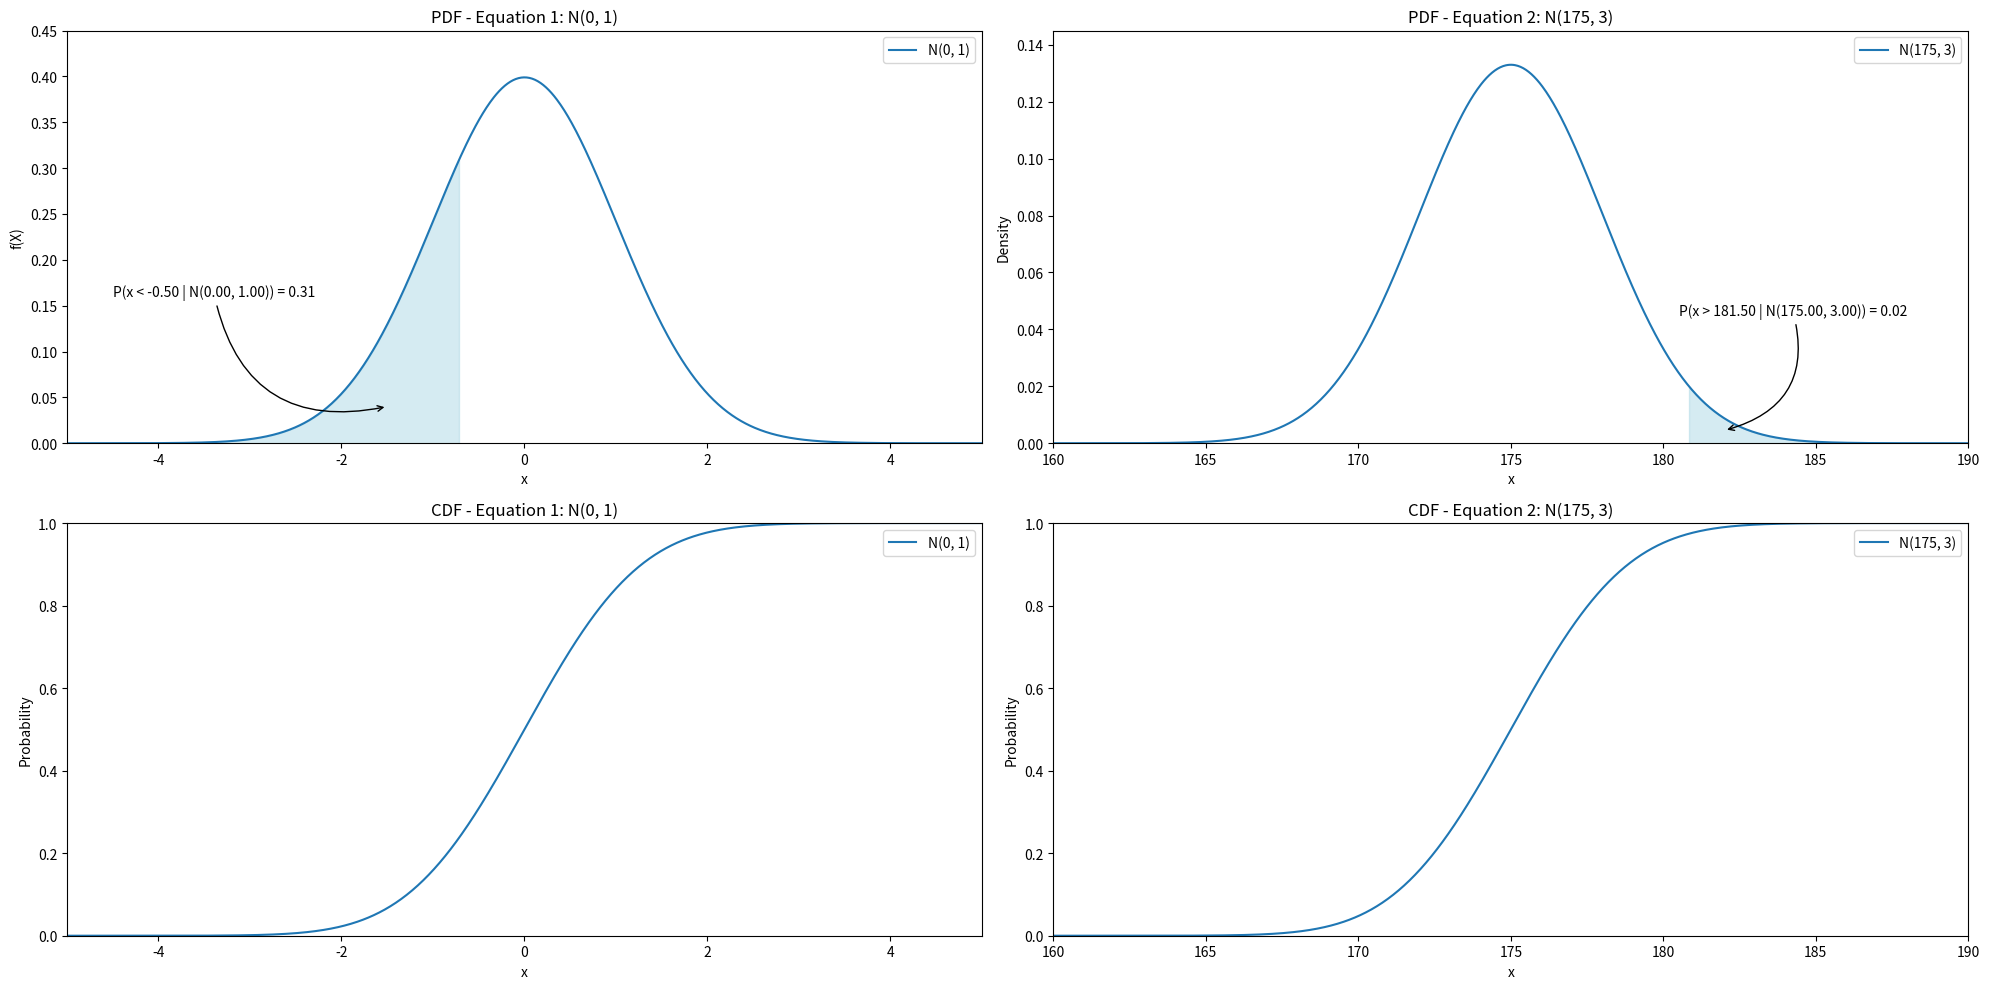

This chart was generated by the following Python code:
import numpy as np
import matplotlib.pyplot as plt
from matplotlib.ticker import FormatStrFormatter, MultipleLocator
from scipy import stats

# Generate x values for plotting
x_values_e1 = np.linspace(-5, 5, 1000)  # Adjusted x-range for Equation 1
x_values_e2 = np.linspace(160, 190, 1000)  # Adjusted x-range for Equation 2

# Define parameters for the normal distributions
mean_1, std_dev_1 = 0, 1
mean_2, std_dev_2 = 175, 3

# Calculate the probability density function (PDF) for the first normal distribution
pdf_1 = stats.norm.pdf(x_values_e1, loc=mean_1, scale=std_dev_1)

# Calculate the probability density function (PDF) for the second normal distribution
pdf_2 = stats.norm.pdf(x_values_e2, loc=mean_2, scale=std_dev_2)

# Calculate the cumulative distribution function (CDF) for the first normal distribution
cdf_1 = stats.norm.cdf(x_values_e1, loc=mean_1, scale=std_dev_1)

# Calculate the cumulative distribution function (CDF) for the second normal distribution
cdf_2 = stats.norm.cdf(x_values_e2, loc=mean_2, scale=std_dev_2)

# Create plots
plt.figure(figsize=(20, 10))

# Plot PDFs
plt.subplot(2, 2, 1)
plt.plot(x_values_e1, pdf_1, label='N(0, 1)')
plt.fill_between(x_values_e1, pdf_1, where=(x_values_e1 < 0) & (pdf_1 <= 0.31), color='lightblue', alpha=0.5)
plt.annotate('P(x < -0.50 | N(0.00, 1.00)) = 0.31', xy=(-1.5, 0.04), xytext=(-4.5, 0.16),
             arrowprops=dict(arrowstyle='->', connectionstyle='arc3,rad=.5'))

plt.xlim(-5, 5)  # Set x-range explicitly
plt.ylim(0, 0.425)  # Adjust y-axis limits for visibility
plt.title('PDF - Equation 1: N(0, 1)')
plt.xlabel('x')
plt.ylabel('f(X)')
plt.legend()

# Set custom y-axis ticker
plt.gca().yaxis.set_major_locator(MultipleLocator(0.05))
plt.gca().set_yticks([0.00, 0.25] + [i * 0.05 for i in range(1, 10) if i != 5])  # Set ticks for every 0.05 interval except 0.45 and 0.50
plt.gca().tick_params(axis='y', which='both', direction='out')  # Set tick direction

plt.subplot(2, 2, 2)
plt.plot(x_values_e2, pdf_2, label='N(175, 3)')
plt.fill_between(x_values_e2, pdf_2, where=(x_values_e2 > 175) & (pdf_2 <= 0.02), color='lightblue', alpha=0.5)
plt.annotate('P(x > 181.50 | N(175.00, 3.00)) = 0.02', xy=(182, 0.0045), xytext=(180.5, 0.045),
             arrowprops=dict(arrowstyle='->', connectionstyle='arc3,rad=-.5'))
plt.xlim(160, 190)  # Set x-range explicitly
plt.ylim(0, 0.145)  # Adjust y-axis limits for visibility
plt.title('PDF - Equation 2: N(175, 3)')
plt.xlabel('x')
plt.ylabel('Density')
plt.legend()

# Plot CDFs
plt.subplot(2, 2, 3)
plt.plot(x_values_e1, cdf_1, label='N(0, 1)')
plt.xlim(-5, 5)  # Set x-range explicitly
plt.ylim(0, 1)  # Adjust y-axis limits for visibility
plt.title('CDF - Equation 1: N(0, 1)')
plt.xlabel('x')
plt.ylabel('Probability')
plt.legend()

plt.subplot(2, 2, 4)
plt.plot(x_values_e2, cdf_2, label='N(175, 3)')
plt.xlim(160, 190)  # Set x-range explicitly
plt.ylim(0, 1)  # Adjust y-axis limits for visibility
plt.title('CDF - Equation 2: N(175, 3)')
plt.xlabel('x')
plt.ylabel('Probability')
plt.legend()

plt.tight_layout()
plt.show()
